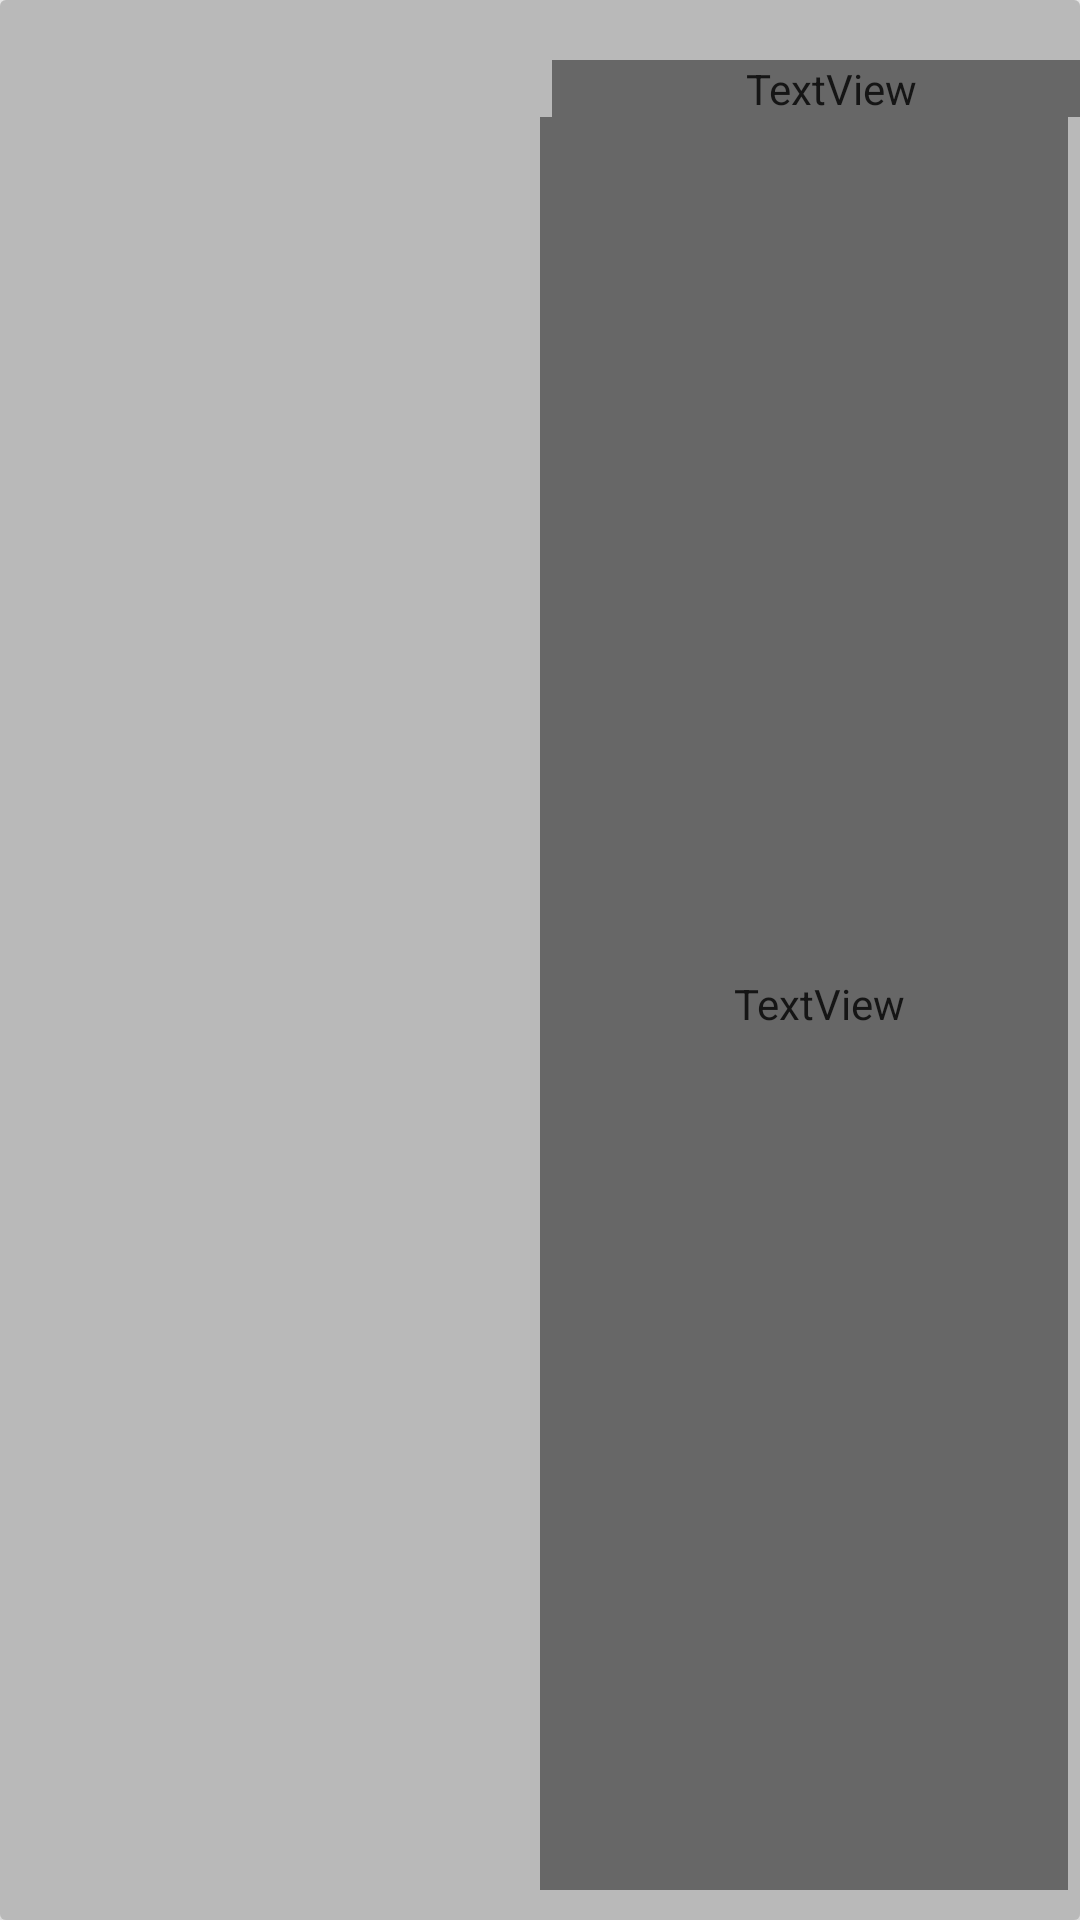

Produce the Android XML layout that renders to this screen, including the resource entries it uses.
<!-- AndroidManifest.xml: application theme AppTheme -->
<!-- res/layout/card_coverphots2.xml -->
<?xml version="1.0" encoding="utf-8"?>
<LinearLayout xmlns:android="http://schemas.android.com/apk/res/android"
    xmlns:app="http://schemas.android.com/apk/res-auto"
    android:layout_width="match_parent"
    android:layout_height="match_parent">

    <androidx.cardview.widget.CardView
        android:layout_width="match_parent"
        android:layout_height="match_parent"
        app:cardElevation="15dp">

        <RelativeLayout
            android:layout_width="match_parent"
            android:layout_height="match_parent">


            <LinearLayout
                android:layout_width="match_parent"
                android:layout_height="match_parent"
                android:orientation="horizontal"
                android:weightSum="2">

                <ImageView
                    android:id="@+id/ivImage"
                    android:layout_width="0dp"
                    android:layout_height="match_parent"
                    android:scaleType="centerCrop"
                    android:layout_weight="1"/>

                <LinearLayout
                    android:layout_width="0dp"
                    android:layout_weight="1"
                    android:layout_height="match_parent"
                    android:orientation="vertical">

                    <TextView
                        android:id="@+id/tv_title"
                        android:layout_width="match_parent"
                        android:layout_height="wrap_content"
                        android:paddingLeft="10dp"
                        android:layout_marginTop="20dp"
                        android:fontFamily="@font/frankruhllibre_medium"
                        android:gravity="left|start"
                        android:text="Title"
                        android:layout_marginLeft="4dp"
                        android:textColor="@color/colorBlue"
                        android:textSize="16dp" />
                    <TextView
                        android:id="@+id/tvDescription"
                        android:layout_width="match_parent"
                        android:layout_height="match_parent"
                        android:fontFamily="@font/amiri_regular"
                        android:gravity="left|start"
                        android:maxLines="3"
                        android:layout_marginEnd="4dp"
                        android:layout_marginBottom="10dp"
                        android:paddingLeft="10sp"
                        android:text="NewsDescrption"
                        android:textColor="@color/colorBlue"
                        android:textSize="12sp" />


                </LinearLayout>
            </LinearLayout>

            <View
                android:layout_width="match_parent"
                android:layout_height="match_parent"
                android:background="#5B3D3D3D" />

        </RelativeLayout>
    </androidx.cardview.widget.CardView>
</LinearLayout>
<!-- resources referenced by this layout -->
<resources>
  <color name="colorBlue">#0C185F</color>
  <style name="AppTheme" parent="Theme.AppCompat.Light.NoActionBar">
          
          <item name="colorPrimary">@color/colorPrimary</item>
          <item name="colorPrimaryDark">@color/colorPrimaryDark</item>
          <item name="colorAccent">@color/colorAccent</item>
      </style>
  <color name="colorPrimary">#008577</color>
  <color name="colorPrimaryDark">#0C185F</color>
  <color name="colorAccent">#D81B60</color>
</resources>
